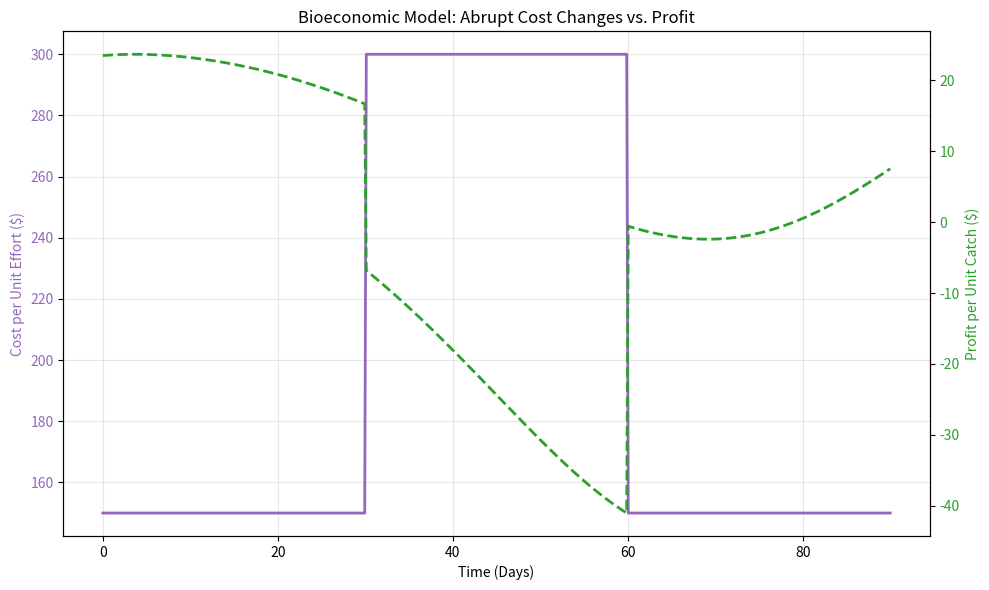
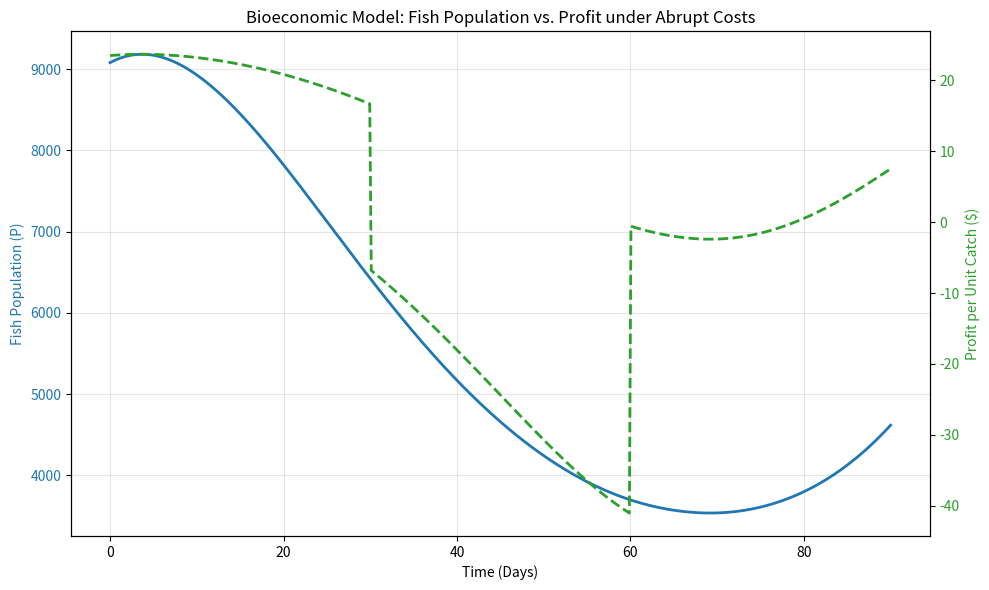

Python code for these plots, in order:
import numpy as np
import matplotlib.pyplot as plt
from scipy.integrate import solve_ivp
	
# --- 1. Model Parameters ---
r = 0.05        # Intrinsic growth rate of the fish population
K = 11715       # Carrying capacity of the environment
q = 0.001       # Catchability coefficient
p = 40          # Price per unit catch
days = 90       # Length of the fishing season in days
P0 = [9080]     # Initial fish population
	
# Effort parameters
#E_min = 10
#E_max = 100
E_min = 5
E_max = 50
	
# Abrupt Cost Parameters for Step Function
C_normal = 150     # Baseline cost per unit effort
C_high = 300       # Spiked cost per unit effort
t_start_spike = 30 # Day the cost spikes
t_end_spike = 60   # Day the cost returns to normal
	
# --- 2. Time-Dependent Functions ---
def E(t):
    """Fishing effort function."""
    return E_min + (E_max - E_min) * np.sin(np.pi * t / days)
	
def C(t):
    """Piecewise cost per unit effort function."""
    # np.where handles both scalar (from ODE solver) and array inputs (for plotting)
    return np.where((t >= t_start_spike) & (t <= t_end_spike), C_high, C_normal)
	
# --- 3. Differential Equation for Population ---
def population_model(t, P):
    return r * P * (1 - P / K) - q * P * E(t)
	
# --- 4. Solving the Model ---
t_span = (0, days)
t_eval = np.linspace(0, days, 500)
solution = solve_ivp(population_model, t_span, P0, t_eval=t_eval)
	
time = solution.t
population = solution.y[0]
cost_per_effort = C(time)
	
# --- 5. Economic Model ---
# Profit per unit catch: pi_catch = p - C(t) / (q * P)
profit_per_catch = p - cost_per_effort / (q * population)
	
# --- 6. Visualization ---
# --- Plot 1: Cost per Unit Effort vs. Profit per Unit Catch ---
fig1, ax1 = plt.subplots(figsize=(10, 6))
	
color1 = 'tab:purple'
ax1.set_xlabel('Time (Days)')
ax1.set_ylabel('Cost per Unit Effort ($)', color=color1)
ax1.plot(time, cost_per_effort, color=color1, linewidth=2, label='Cost C(t)')
ax1.tick_params(axis='y', labelcolor=color1)
ax1.grid(True, alpha=0.3)
	
ax2 = ax1.twinx()
color2 = 'tab:green'
ax2.set_ylabel('Profit per Unit Catch ($)', color=color2)
ax2.plot(time, profit_per_catch, color=color2, linestyle='--', linewidth=2, label='Profit Margin')
ax2.tick_params(axis='y', labelcolor=color2)
	
plt.title('Bioeconomic Model: Abrupt Cost Changes vs. Profit')
fig1.tight_layout()
plt.show()
	
# --- Plot 2: Fish Population vs. Profit per Unit Catch ---
fig2, ax3 = plt.subplots(figsize=(10, 6))
	
color3 = 'tab:blue'
ax3.set_xlabel('Time (Days)')
ax3.set_ylabel('Fish Population (P)', color=color3)
ax3.plot(time, population, color=color3, linewidth=2, label='Fish Population')
ax3.tick_params(axis='y', labelcolor=color3)
ax3.grid(True, alpha=0.3)
	
ax4 = ax3.twinx()
color4 = 'tab:green'
ax4.set_ylabel('Profit per Unit Catch ($)', color=color4)
ax4.plot(time, profit_per_catch, color=color4, linestyle='--', linewidth=2, label='Profit Margin')
ax4.tick_params(axis='y', labelcolor=color4)
	
plt.title('Bioeconomic Model: Fish Population vs. Profit under Abrupt Costs')
fig2.tight_layout()
plt.show()
